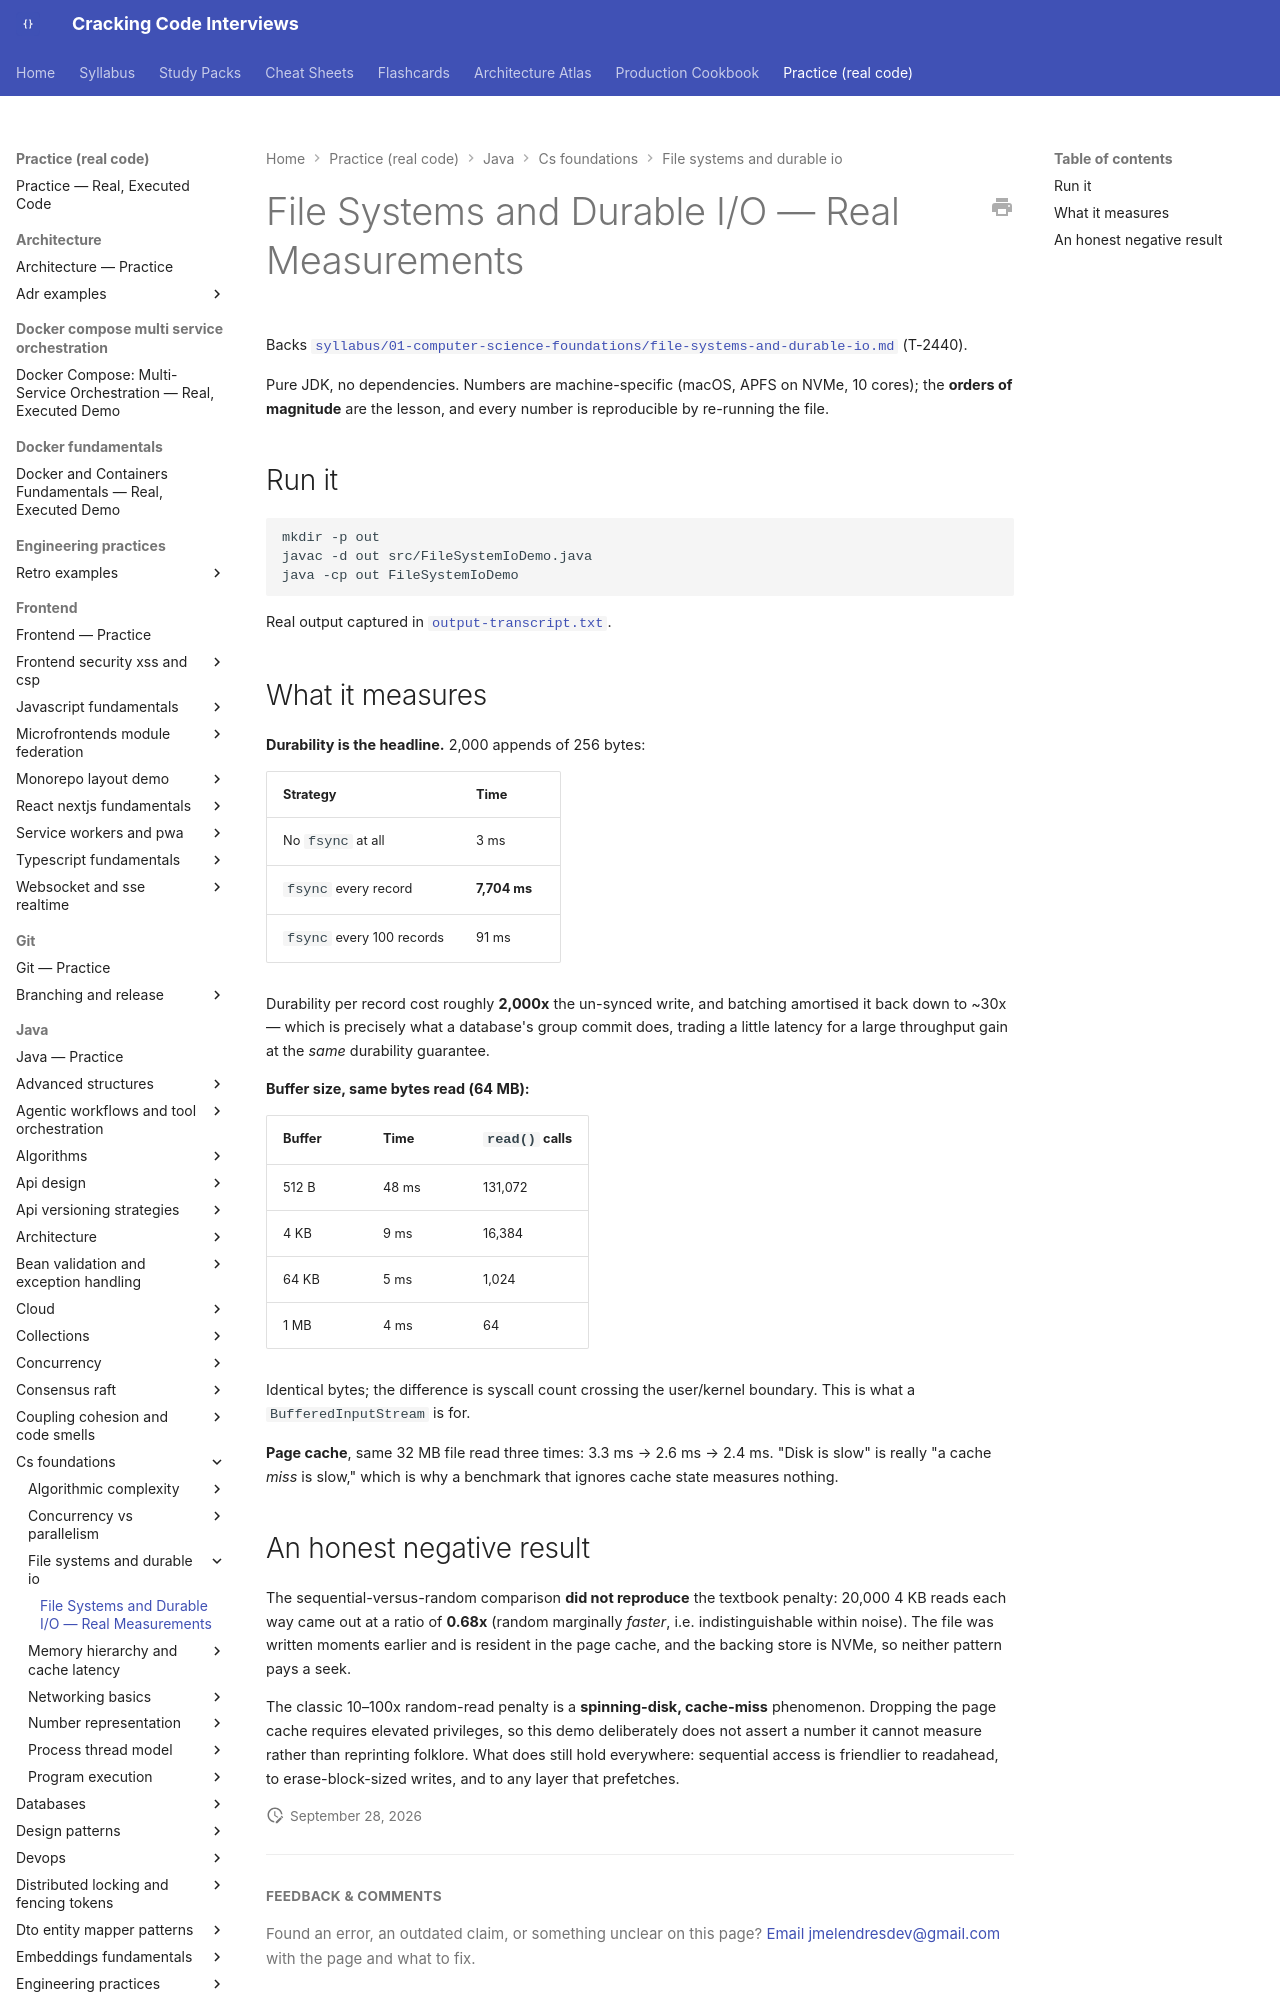

repository: JuanMelendres/cracking-code-interviews · page: practice/java/cs-foundations/file-systems-and-durable-io/index.html · generator: mkdocs

# File Systems and Durable I/O — Real Measurements

Backs [`syllabus/01-computer-science-foundations/file-systems-and-durable-io.md`](../../../../syllabus/01-computer-science-foundations/file-systems-and-durable-io.md) (T-2440).

Pure JDK, no dependencies. Numbers are machine-specific (macOS, APFS on NVMe, 10 cores); the **orders of magnitude** are the lesson, and every number is reproducible by re-running the file.

## Run it

```bash
mkdir -p out
javac -d out src/FileSystemIoDemo.java
java -cp out FileSystemIoDemo
```

Real output captured in [`output-transcript.txt`](output-transcript.txt).
